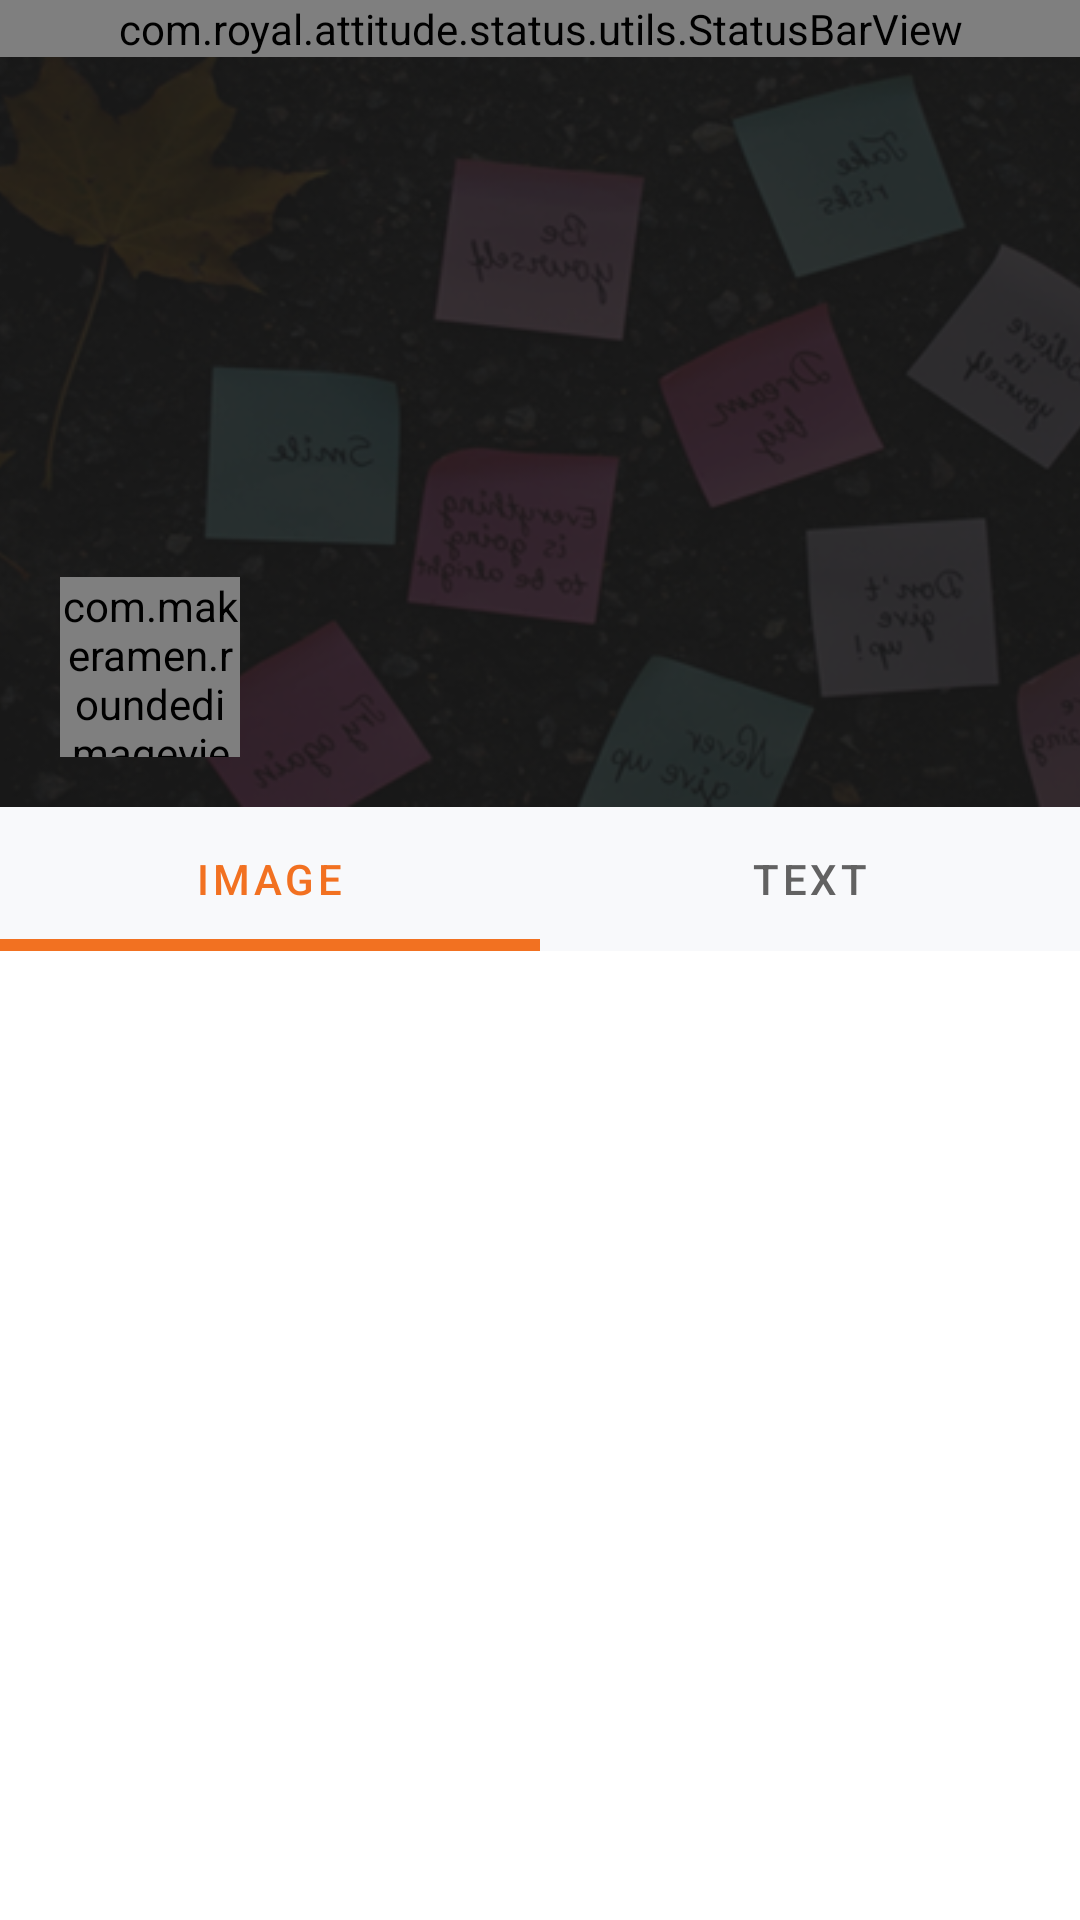

The Android layout XML behind this screen, and the referenced resources:
<!-- AndroidManifest.xml: application theme AppTheme -->
<!-- res/layout/activity_profile.xml -->
<?xml version="1.0" encoding="utf-8"?>
<LinearLayout xmlns:android="http://schemas.android.com/apk/res/android"
    xmlns:app="http://schemas.android.com/apk/res-auto"
    android:layout_width="match_parent"
    android:layout_height="match_parent"
    android:orientation="vertical">

    <com.royal.attitude.status.utils.StatusBarView
        android:id="@+id/statusBar"
        android:layout_width="match_parent"
        android:layout_height="wrap_content"
        android:background="@drawable/bg_grt_status_bar" />

    <androidx.coordinatorlayout.widget.CoordinatorLayout
        android:layout_width="match_parent"
        android:layout_height="0dp"
        android:layout_weight="1"
        android:background="@android:color/background_light">

        <com.google.android.material.appbar.AppBarLayout
            android:id="@+id/appbar"
            android:layout_width="match_parent"
            android:layout_height="250dp"
            android:background="@color/bg"
            android:theme="@style/ThemeOverlay.AppCompat.Dark.ActionBar">

            <com.google.android.material.appbar.CollapsingToolbarLayout
                android:id="@+id/collapsing"
                android:layout_width="match_parent"
                android:layout_height="match_parent"
                app:layout_scrollFlags="scroll|exitUntilCollapsed"
                app:titleEnabled="true"
                app:expandedTitleMarginBottom="90dp" >

                <androidx.constraintlayout.widget.ConstraintLayout
                    android:layout_width="match_parent"
                    android:layout_height="match_parent"
                    app:layout_collapseMode="parallax">

                    <ImageView
                        android:layout_width="match_parent"
                        android:layout_height="match_parent"
                        android:scaleType="centerCrop"
                        android:src="@drawable/bg_profile"
                        app:layout_constraintBottom_toBottomOf="parent"
                        app:layout_constraintEnd_toEndOf="parent"
                        app:layout_constraintStart_toStartOf="parent"
                        app:layout_constraintTop_toTopOf="parent" />

                    <com.makeramen.roundedimageview.RoundedImageView
                        android:id="@+id/iv_prof"
                        android:layout_width="60dp"
                        android:layout_height="60dp"
                        android:layout_marginStart="20dp"
                        app:riv_corner_radius="30dp"
                        android:scaleType="centerCrop"
                        android:src="@drawable/placeholder_prof"
                        app:layout_constraintTop_toTopOf="@+id/tv_prof_email"
                        app:layout_constraintBottom_toBottomOf="@+id/tv_prof_mobile"
                        app:layout_constraintStart_toStartOf="parent" />

                    <TextView
                        android:id="@+id/tv_prof_email"
                        android:layout_width="wrap_content"
                        android:layout_height="wrap_content"
                        android:layout_marginStart="10dp"
                        android:fontFamily="@font/font_reg"
                        android:textColor="@color/white"
                        android:textSize="16sp"
                        app:layout_constraintBottom_toTopOf="@+id/tv_prof_mobile"
                        app:layout_constraintStart_toEndOf="@+id/iv_prof" />

                    <TextView
                        android:id="@+id/tv_prof_mobile"
                        android:layout_width="wrap_content"
                        android:layout_height="wrap_content"
                        android:layout_marginStart="10dp"
                        android:fontFamily="@font/font_reg"
                        android:textColor="@color/white"
                        android:textSize="16sp"
                        android:layout_marginBottom="25dp"
                        app:layout_constraintBottom_toBottomOf="parent"
                        app:layout_constraintStart_toEndOf="@+id/iv_prof" />

                </androidx.constraintlayout.widget.ConstraintLayout>

                <androidx.appcompat.widget.Toolbar
                    android:id="@+id/toolbar_pro"
                    android:layout_width="match_parent"
                    android:layout_height="?attr/actionBarSize"
                    android:minHeight="?attr/actionBarSize"
                    android:background="@android:color/transparent"
                    android:theme="@style/AppTheme.AppBarOverlay"
                    app:layout_collapseMode="pin"
                    app:popupTheme="@style/AppTheme.PopupOverlay" />

            </com.google.android.material.appbar.CollapsingToolbarLayout>

        </com.google.android.material.appbar.AppBarLayout>

            <LinearLayout
                android:layout_width="match_parent"
                android:layout_height="wrap_content"
                android:orientation="vertical"
                app:layout_behavior="@string/appbar_scrolling_view_behavior">

                <com.google.android.material.tabs.TabLayout
                    android:id="@+id/tabs_gifs"
                    android:layout_width="match_parent"
                    android:layout_height="wrap_content"
                    app:tabIndicatorColor="@color/primary"
                    app:tabIndicatorHeight="4dp"
                    app:tabSelectedTextColor="@color/primary"
                    app:tabTextColor="@color/text_dark"
                    app:tabBackground="@color/bg">

                    <com.google.android.material.tabs.TabItem
                        android:id="@+id/tabItem"
                        android:layout_width="wrap_content"
                        android:layout_height="wrap_content"
                        android:text="@string/image" />

                    <com.google.android.material.tabs.TabItem
                        android:id="@+id/tabItem2"
                        android:layout_width="wrap_content"
                        android:layout_height="wrap_content"
                        android:text="@string/text" />

                </com.google.android.material.tabs.TabLayout>

                <androidx.viewpager.widget.ViewPager
                    android:id="@+id/viewpager_profile"
                    android:layout_width="match_parent"
                    android:layout_height="match_parent" />

            </LinearLayout>

    </androidx.coordinatorlayout.widget.CoordinatorLayout>

    <TextView
        android:id="@+id/textView_notlog"
        android:layout_width="match_parent"
        android:layout_height="match_parent"
        android:fontFamily="@font/font_light"
        android:gravity="center"
        android:text="@string/not_log"
        android:textColor="@color/black_aa"
        android:textSize="20sp"
        android:visibility="gone" />

    <LinearLayout
        android:id="@+id/ll_adView"
        android:layout_width="match_parent"
        android:layout_height="wrap_content"
        android:orientation="vertical" />

</LinearLayout>
<!-- resources referenced by this layout -->
<resources>
  <color name="bg">#F8F9FB</color>
  <color name="black_aa">#AA000000</color>
  <color name="primary">#f27121</color>
  <color name="text_dark">#626262</color>
  <color name="white">#ffffff</color>
  <!-- drawable bg_grt_status_bar (drawable) -->
  <?xml version="1.0" encoding="utf-8"?>
  <shape xmlns:android="http://schemas.android.com/apk/res/android"
      android:shape="rectangle">
      <gradient android:startColor="@color/gradient_color_status_1"
          android:endColor="@color/gradient_color_status_2"
          android:angle="315"
          android:type="linear"/>
  </shape>
  <!-- drawable bg_profile: png bitmap (drawable, 140703 bytes) -->
  <string name="image">Image</string>
  <string name="not_log">Not Logged In</string>
  <string name="text">Text</string>
  <style name="AppTheme.AppBarOverlay" parent="ThemeOverlay.AppCompat.Dark.ActionBar">
          <item name="colorControlNormal">@color/white</item>
          <item name="android:textAppearanceMedium">@style/TextAppearanceAlertDialog</item>
          <item name="android:textAppearanceLarge">@style/TextAppearanceAlertDialog</item>
          <item name="android:textAppearanceSmall">@style/TextAppearanceAlertDialog</item>
      </style>
  <style name="AppTheme.PopupOverlay" parent="ThemeOverlay.AppCompat.Light">
      </style>
  <style name="AppTheme" parent="Theme.MaterialComponents.Light.NoActionBar.Bridge">
          
          <item name="colorPrimary">@color/colorPrimary</item>
          <item name="colorPrimaryDark">@color/colorPrimaryDark</item>
          <item name="colorAccent">@color/colorAccent</item>
      </style>
  <color name="gradient_color_status_1">#CF5F1D</color>
  <color name="gradient_color_status_2">#C53648</color>
  <style name="TextAppearanceAlertDialog" parent="TextAppearance.AppCompat">
          <item name="android:fontFamily">@font/font_reg</item>
      </style>
  <color name="colorPrimary">#f27121</color>
  <color name="colorPrimaryDark">#031729</color>
  <color name="colorAccent">#3C55D1</color>
</resources>
